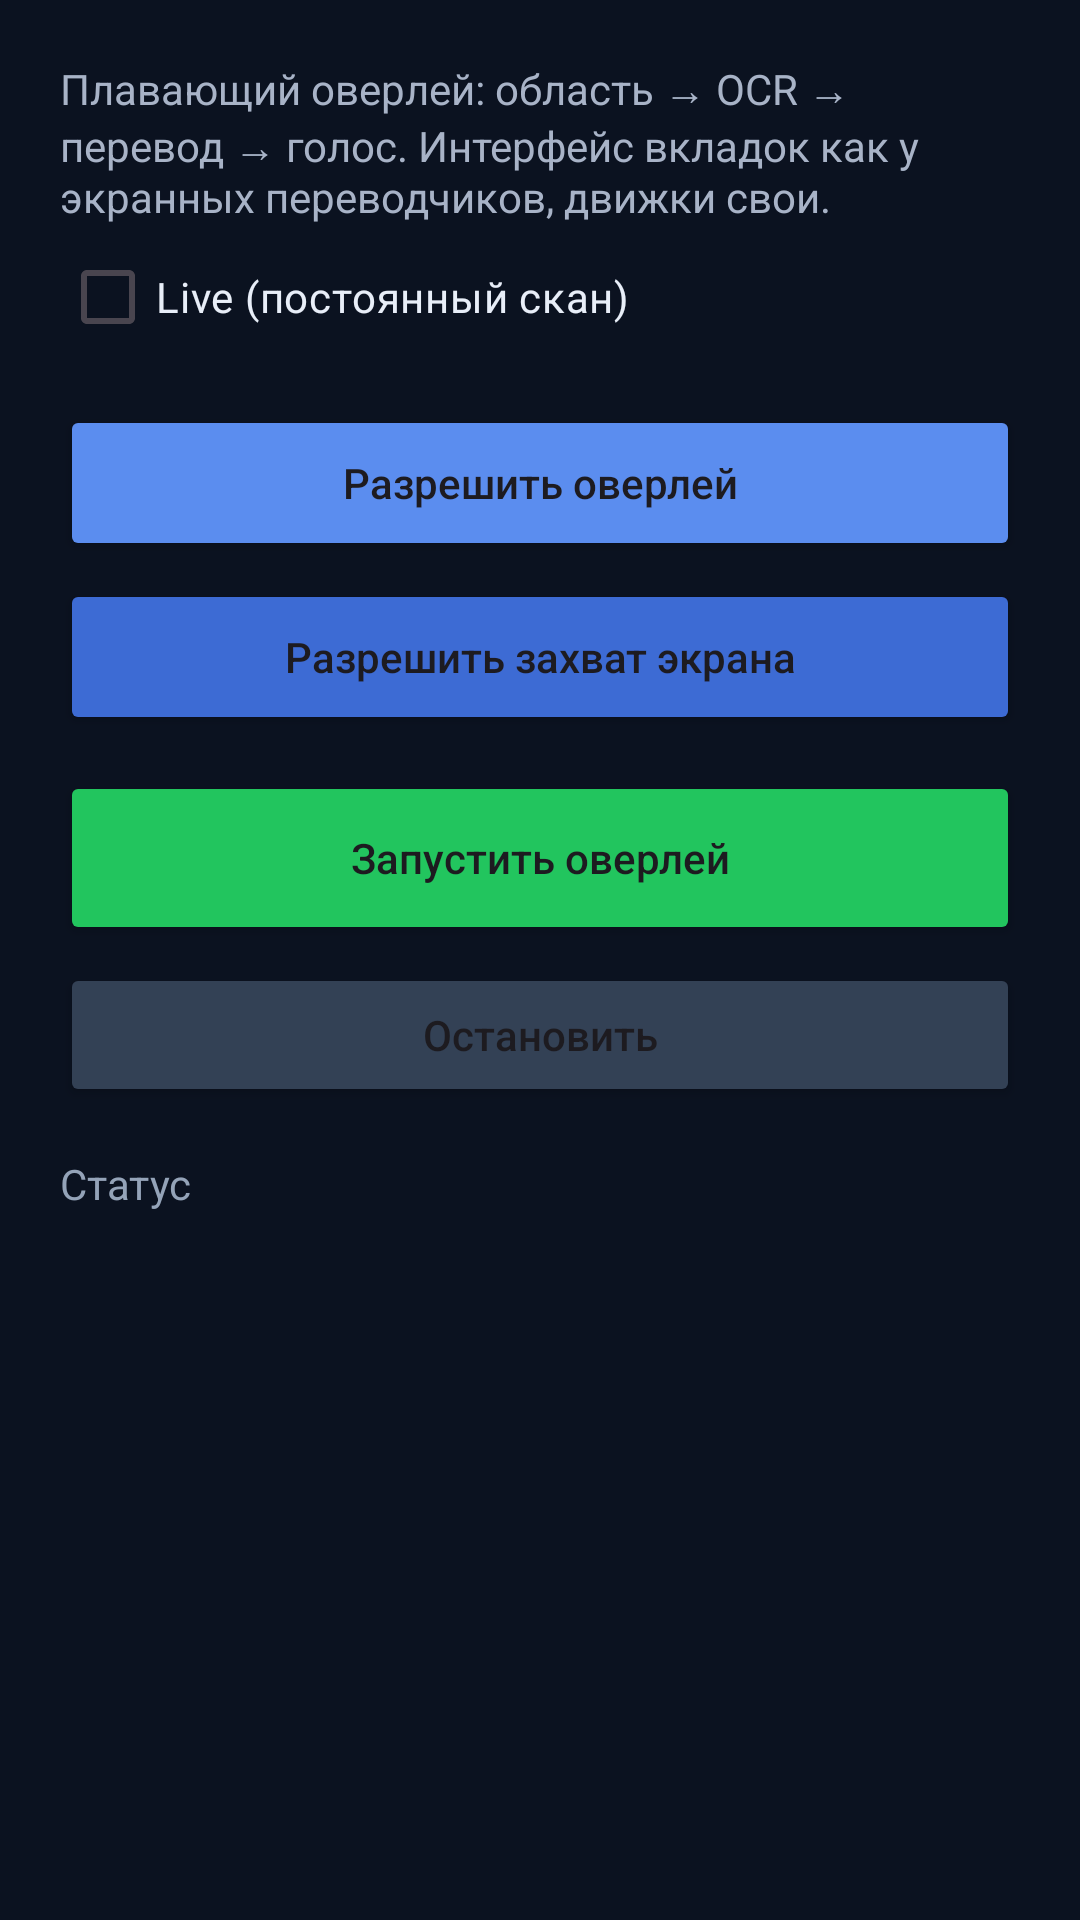

Android layout source for this screen:
<!-- AndroidManifest.xml: application theme Theme.OverlayTranslator -->
<!-- res/layout/tab_overlay.xml -->
<?xml version="1.0" encoding="utf-8"?>
<ScrollView xmlns:android="http://schemas.android.com/apk/res/android"
    android:layout_width="match_parent"
    android:layout_height="match_parent"
    android:background="#0B1220">

    <LinearLayout
        android:layout_width="match_parent"
        android:layout_height="wrap_content"
        android:orientation="vertical"
        android:padding="20dp">

        <TextView
            android:layout_width="match_parent"
            android:layout_height="wrap_content"
            android:text="Плавающий оверлей: область → OCR → перевод → голос. Интерфейс вкладок как у экранных переводчиков, движки свои."
            android:textColor="#A8B3C7" />

        <CheckBox android:id="@+id/liveMode" android:layout_width="wrap_content" android:layout_height="wrap_content" android:text="Live (постоянный скан)" android:textColor="#E8EEF8" />

        <Button android:id="@+id/btnOverlay" android:layout_width="match_parent" android:layout_height="52dp" android:layout_marginTop="12dp" android:backgroundTint="#5B8DEF" android:text="Разрешить оверлей" android:textAllCaps="false" />
        <Button android:id="@+id/btnCapture" android:layout_width="match_parent" android:layout_height="52dp" android:layout_marginTop="6dp" android:backgroundTint="#3D6BD4" android:text="Разрешить захват экрана" android:textAllCaps="false" />
        <Button android:id="@+id/btnStart" android:layout_width="match_parent" android:layout_height="58dp" android:layout_marginTop="12dp" android:backgroundTint="#22C55E" android:text="Запустить оверлей" android:textAllCaps="false" />
        <Button android:id="@+id/btnStop" android:layout_width="match_parent" android:layout_height="48dp" android:layout_marginTop="6dp" android:backgroundTint="#334155" android:text="Остановить" android:textAllCaps="false" />

        <TextView android:id="@+id/status" android:layout_width="match_parent" android:layout_height="wrap_content" android:layout_marginTop="16dp" android:text="Статус" android:textColor="#94A3B8" />
    </LinearLayout>
</ScrollView>
<!-- resources referenced by this layout -->
<resources>
  <style name="Theme.OverlayTranslator" parent="Theme.Material3.DayNight.NoActionBar">
          <item name="colorPrimary">#5B8DEF</item>
          <item name="android:statusBarColor">#0B1220</item>
          <item name="android:navigationBarColor">#0B1220</item>
      </style>
</resources>
